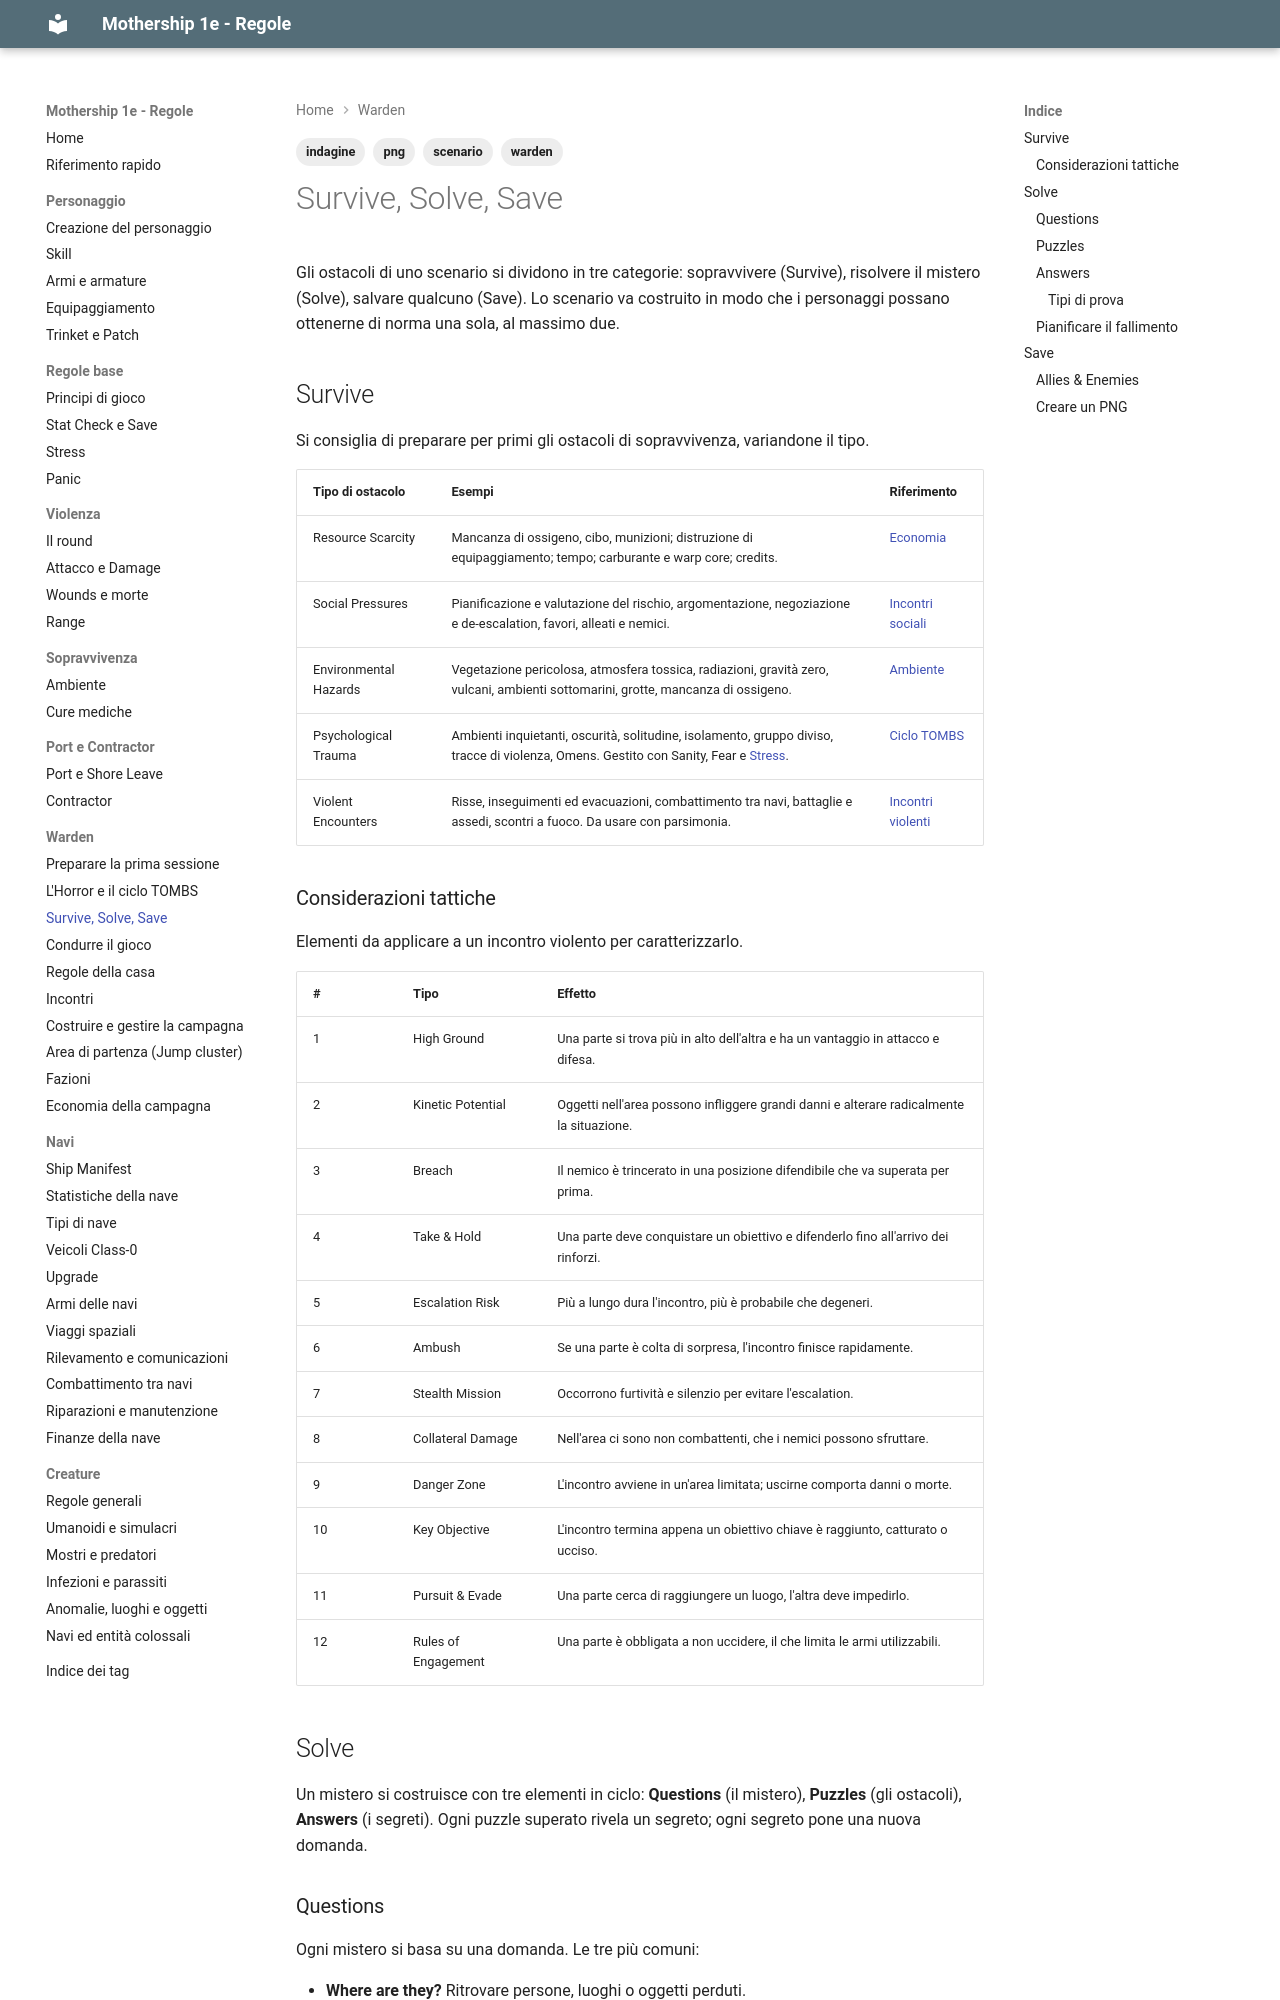

repository: canadese87/MS · page: 06_warden/survive_solve_save/index.html · generator: mkdocs

---
tags:
  - warden
  - scenario
  - indagine
  - png
---

# Survive, Solve, Save

Gli ostacoli di uno scenario si dividono in tre categorie: sopravvivere (Survive), risolvere il mistero (Solve), salvare qualcuno (Save). Lo scenario va costruito in modo che i personaggi possano ottenerne di norma una sola, al massimo due.

## Survive

Si consiglia di preparare per primi gli ostacoli di sopravvivenza, variandone il tipo.

| Tipo di ostacolo | Esempi | Riferimento |
|---|---|---|
| Resource Scarcity | Mancanza di ossigeno, cibo, munizioni; distruzione di equipaggiamento; tempo; carburante e warp core; credits. | [Economia](economia.md) |
| Social Pressures | Pianificazione e valutazione del rischio, argomentazione, negoziazione e de-escalation, favori, alleati e nemici. | [Incontri sociali](incontri.md#incontri-sociali) |
| Environmental Hazards | Vegetazione pericolosa, atmosfera tossica, radiazioni, gravità zero, vulcani, ambienti sottomarini, grotte, mancanza di ossigeno. | [Ambiente](../04_sopravvivenza/ambiente.md) |
| Psychological Trauma | Ambienti inquietanti, oscurità, solitudine, isolamento, gruppo diviso, tracce di violenza, Omens. Gestito con Sanity, Fear e [Stress](../02_regole/stress.md). | [Ciclo TOMBS](orrore.md) |
| Violent Encounters | Risse, inseguimenti ed evacuazioni, combattimento tra navi, battaglie e assedi, scontri a fuoco. Da usare con parsimonia. | [Incontri violenti](incontri.md#incontri-violenti) |

### Considerazioni tattiche

Elementi da applicare a un incontro violento per caratterizzarlo.

| # | Tipo | Effetto |
|---|---|---|
| 1 | High Ground | Una parte si trova più in alto dell'altra e ha un vantaggio in attacco e difesa. |
| 2 | Kinetic Potential | Oggetti nell'area possono infliggere grandi danni e alterare radicalmente la situazione. |
| 3 | Breach | Il nemico è trincerato in una posizione difendibile che va superata per prima. |
| 4 | Take & Hold | Una parte deve conquistare un obiettivo e difenderlo fino all'arrivo dei rinforzi. |
| 5 | Escalation Risk | Più a lungo dura l'incontro, più è probabile che degeneri. |
| 6 | Ambush | Se una parte è colta di sorpresa, l'incontro finisce rapidamente. |
| 7 | Stealth Mission | Occorrono furtività e silenzio per evitare l'escalation. |
| 8 | Collateral Damage | Nell'area ci sono non combattenti, che i nemici possono sfruttare. |
| 9 | Danger Zone | L'incontro avviene in un'area limitata; uscirne comporta danni o morte. |
| 10 | Key Objective | L'incontro termina appena un obiettivo chiave è raggiunto, catturato o ucciso. |
| 11 | Pursuit & Evade | Una parte cerca di raggiungere un luogo, l'altra deve impedirlo. |
| 12 | Rules of Engagement | Una parte è obbligata a non uccidere, il che limita le armi utilizzabili. |

## Solve

Un mistero si costruisce con tre elementi in ciclo: **Questions** (il mistero), **Puzzles** (gli ostacoli), **Answers** (i segreti). Ogni puzzle superato rivela un segreto; ogni segreto pone una nuova domanda.
